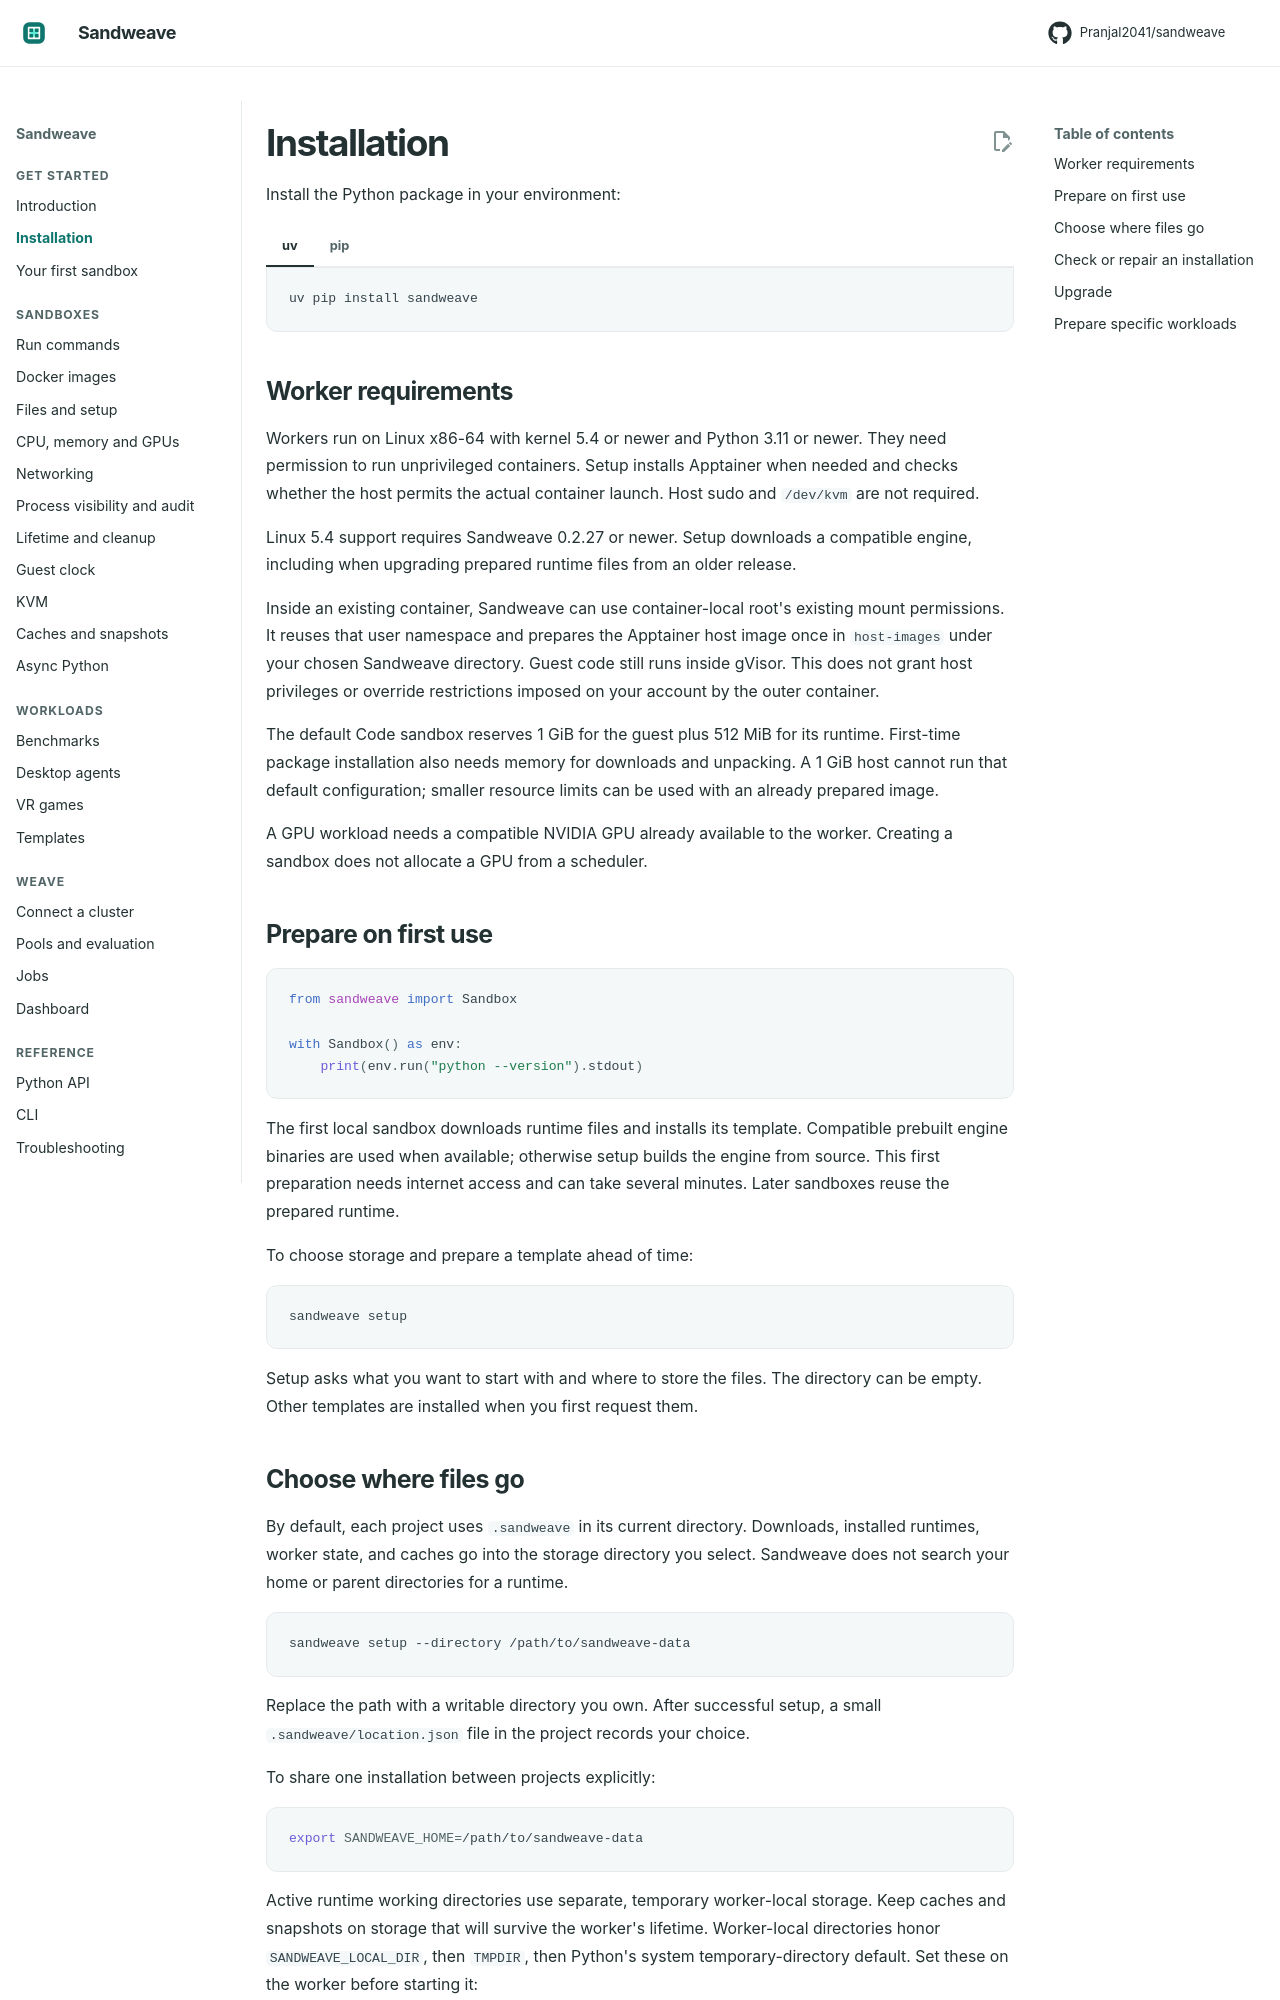

repository: Pranjal2041/sandweave · page: installation/index.html · generator: mkdocs

# Installation

Install the Python package in your environment:

=== "uv"

    ```bash
    uv pip install sandweave
    ```

=== "pip"

    ```bash
    python -m pip install sandweave
    ```

## Worker requirements

Workers run on Linux x86-64 with kernel 5.4 or newer and Python 3.11 or newer.
They need permission to run unprivileged containers. Setup installs Apptainer
when needed and checks whether the host permits the actual container launch.
Host sudo and `/dev/kvm` are not required.

Linux 5.4 support requires Sandweave 0.2.27 or newer. Setup downloads a compatible
engine, including when upgrading prepared runtime files from an older release.

Inside an existing container, Sandweave can use container-local root's existing
mount permissions. It reuses that user namespace and prepares the Apptainer
host image once in `host-images` under your chosen Sandweave directory. Guest
code still runs inside gVisor. This does not grant host privileges or override
restrictions imposed on your account by the outer container.

The default Code sandbox reserves 1 GiB for the guest plus 512 MiB for its
runtime. First-time package installation also needs memory for downloads and
unpacking. A 1 GiB host cannot run that default configuration; smaller resource
limits can be used with an already prepared image.

A GPU workload needs a compatible NVIDIA GPU already available to the worker.
Creating a sandbox does not allocate a GPU from a scheduler.

## Prepare on first use

```python
from sandweave import Sandbox

with Sandbox() as env:
    print(env.run("python --version").stdout)
```

The first local sandbox downloads runtime files and installs its template.
Compatible prebuilt engine binaries are used when available; otherwise setup
builds the engine from source. This first preparation needs internet access and
can take several minutes. Later sandboxes reuse the prepared runtime.

To choose storage and prepare a template ahead of time:

```bash
sandweave setup
```

Setup asks what you want to start with and where to store the files. The directory
can be empty. Other templates are installed when you first request them.
